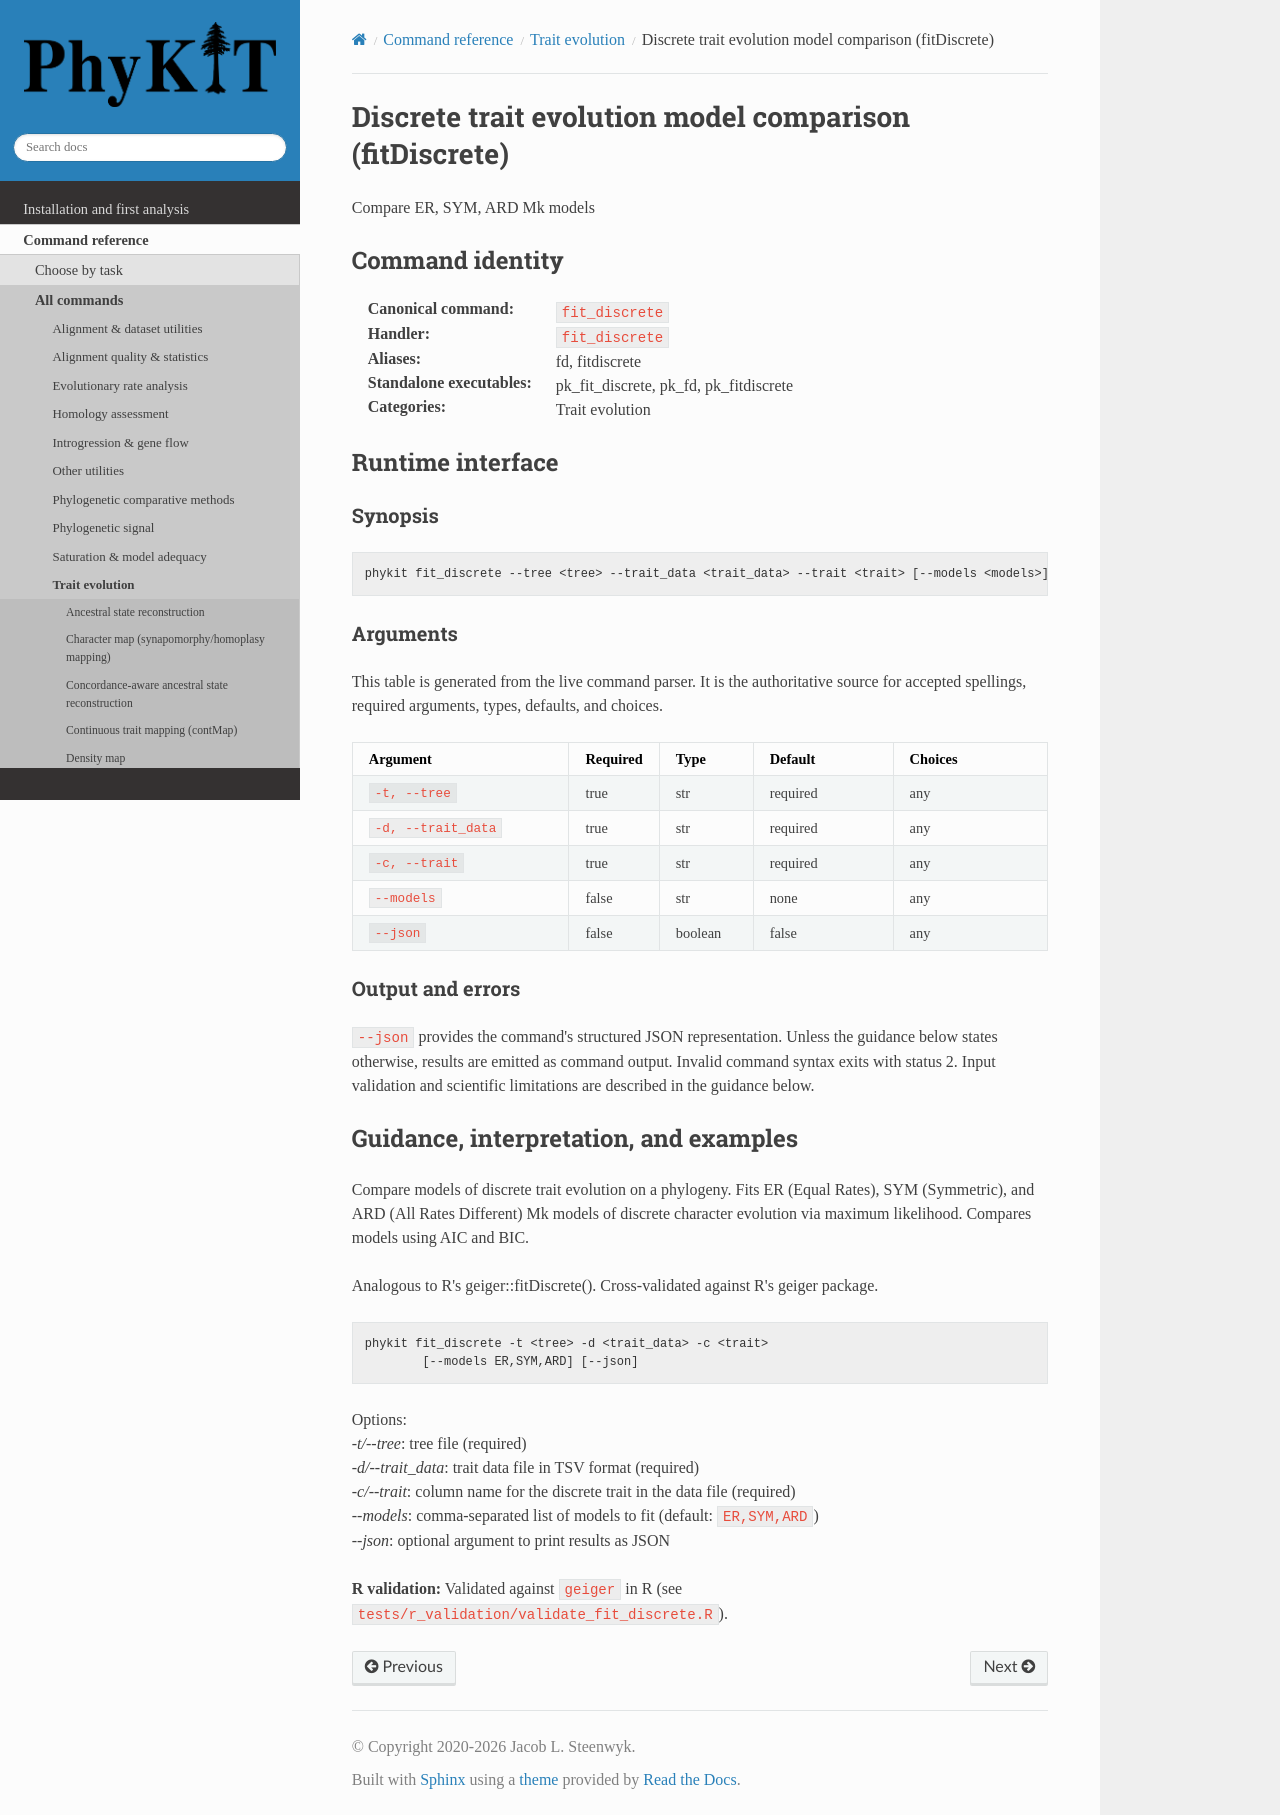

repository: JLSteenwyk/PhyKIT · page: reference/commands/fit_discrete.html · generator: sphinx

.. _cmd-fit_discrete:
.. _command-fit_discrete:

Discrete trait evolution model comparison (fitDiscrete)
=======================================================

Compare ER, SYM, ARD Mk models

Command identity
----------------

:Canonical command: ``fit_discrete``
:Handler: ``fit_discrete``
:Aliases: fd, fitdiscrete
:Standalone executables: pk_fit_discrete, pk_fd, pk_fitdiscrete
:Categories: Trait evolution

Runtime interface
-----------------

.. include:: /_generated/commands/fit_discrete.inc

Guidance, interpretation, and examples
--------------------------------------

Compare models of discrete trait evolution on a phylogeny. Fits ER
(Equal Rates), SYM (Symmetric), and ARD (All Rates Different) Mk
models of discrete character evolution via maximum likelihood.
Compares models using AIC and BIC.

Analogous to R's geiger::fitDiscrete(). Cross-validated against R's
geiger package.

.. code-block:: shell

	phykit fit_discrete -t <tree> -d <trait_data> -c <trait>
		[--models ER,SYM,ARD] [--json]

Options: |br|
*-t/--tree*: tree file (required) |br|
*-d/--trait_data*: trait data file in TSV format (required) |br|
*-c/--trait*: column name for the discrete trait in the data file (required) |br|
*--models*: comma-separated list of models to fit (default: ``ER,SYM,ARD``) |br|
*--json*: optional argument to print results as JSON

**R validation:** Validated against ``geiger`` in R
(see ``tests/r_validation/validate_fit_discrete.R``).
